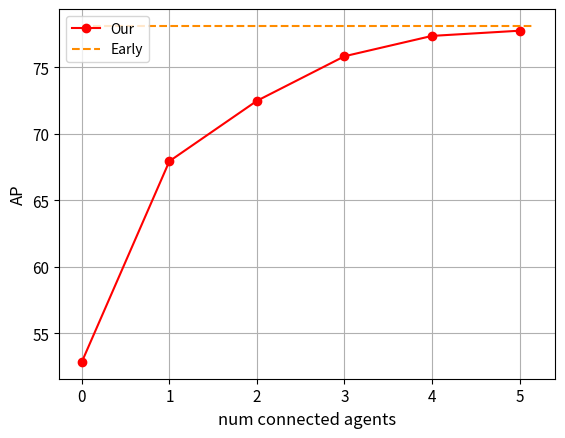

The matplotlib source for this figure:
import numpy as np
import matplotlib.pyplot as plt


def main():
    num_agents = np.arange(0, 6)
    perf = np.array([52.84, 67.93, 72.47, 75.82, 77.35, 77.74])
    fig, ax = plt.subplots()
    ax.plot(num_agents, perf, color='r', marker='o', label='Our')
    ax.set_xticks(num_agents)
    ax.set_xlabel('num connected agents', fontsize=12)
    ax.set_ylabel('AP', fontsize=12)
    ax.tick_params(axis='both', which='major', labelsize=11)
    ax.hlines(y=78.1, xmin=0, xmax=num_agents[-1] + 0.15, colors='darkorange', label='Early', linestyles='dashed')
    ax.legend(loc='upper left', ncols=1)
    ax.grid()
    plt.show()


if __name__ == '__main__':
    main()

